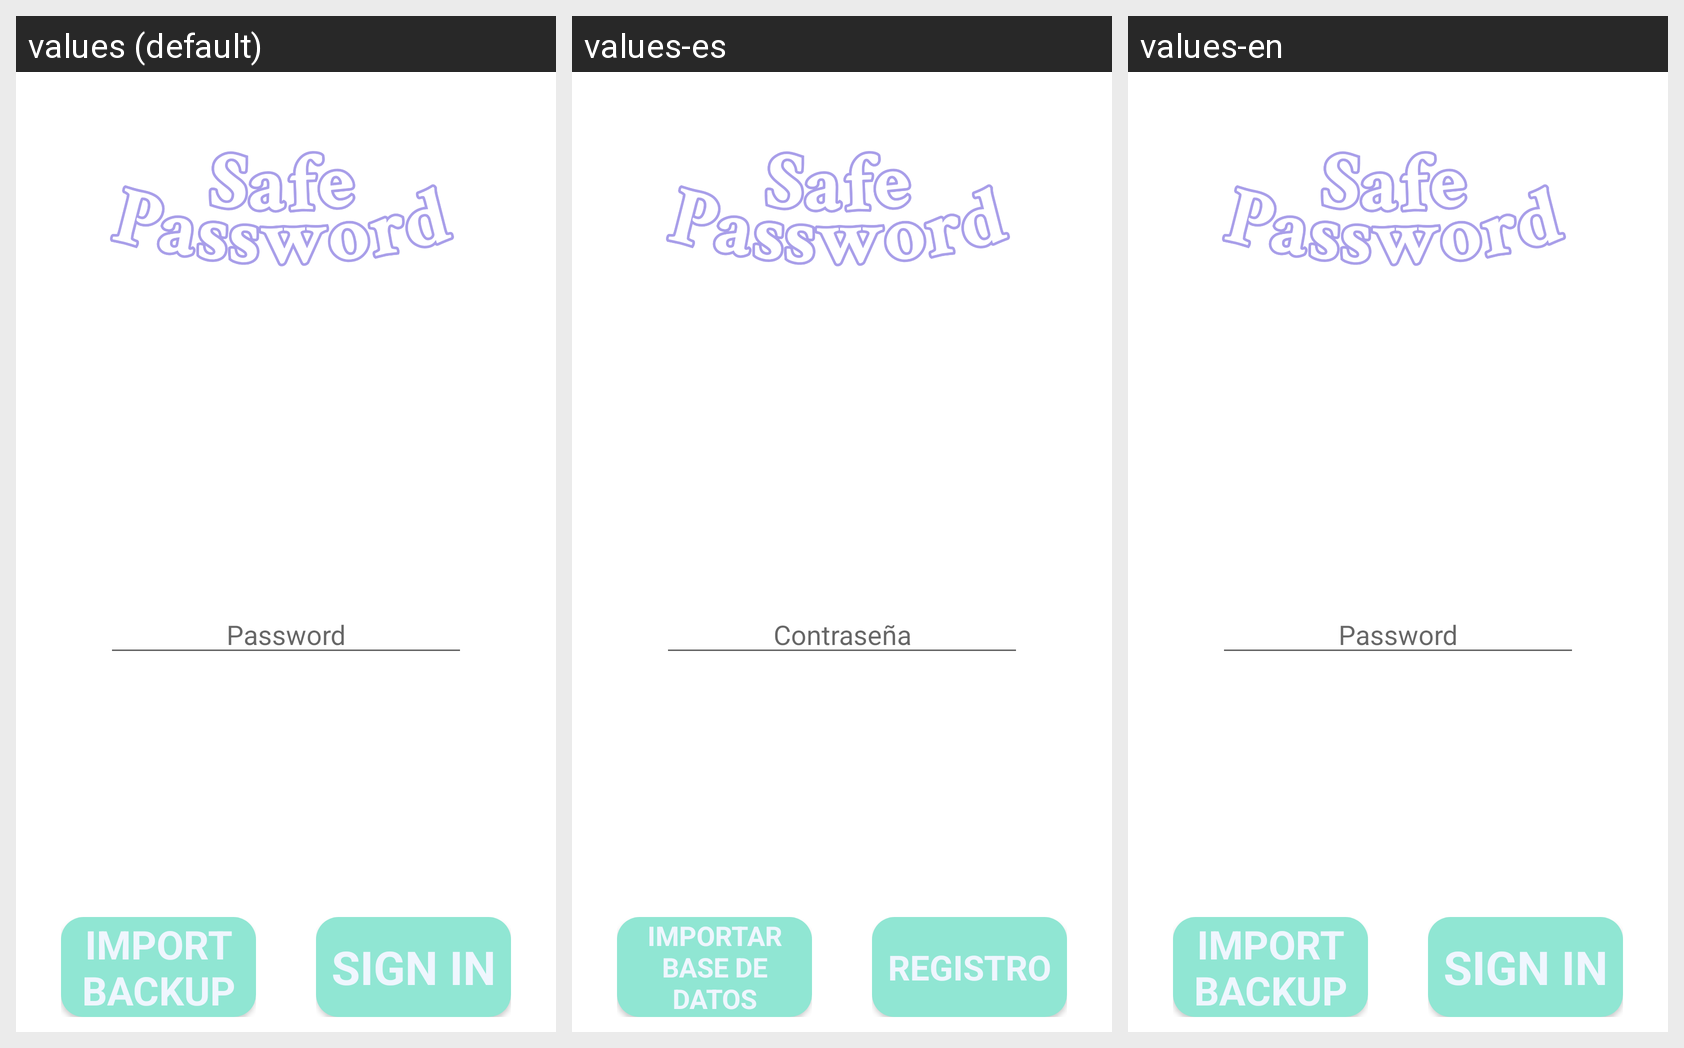

Locale-by-locale string values for the Android screen shown in this grid:
Android screen res/layout/activity_first_session.xml rendered under 3 locales, left to right: values (default), values-es, values-en. Device: Nexus 5 (rendered at 1080×1920; each locale shown at half size, 540×960, under a caption strip naming it); theme Theme.SafePassword.
Strings drawn on this screen, with the default value and each locale's value (text and hints the layout hard-codes appear in the picture but are not listed):

text_item_password
  values: Password
  values-es: Contraseña
  values-en: Password

importar_backup
  values: IMPORT BACKUP
  values-es: IMPORTAR BASE DE DATOS
  values-en: IMPORT BACKUP

registro
  values: SIGN IN
  values-es: REGISTRO
  values-en: SIGN IN
